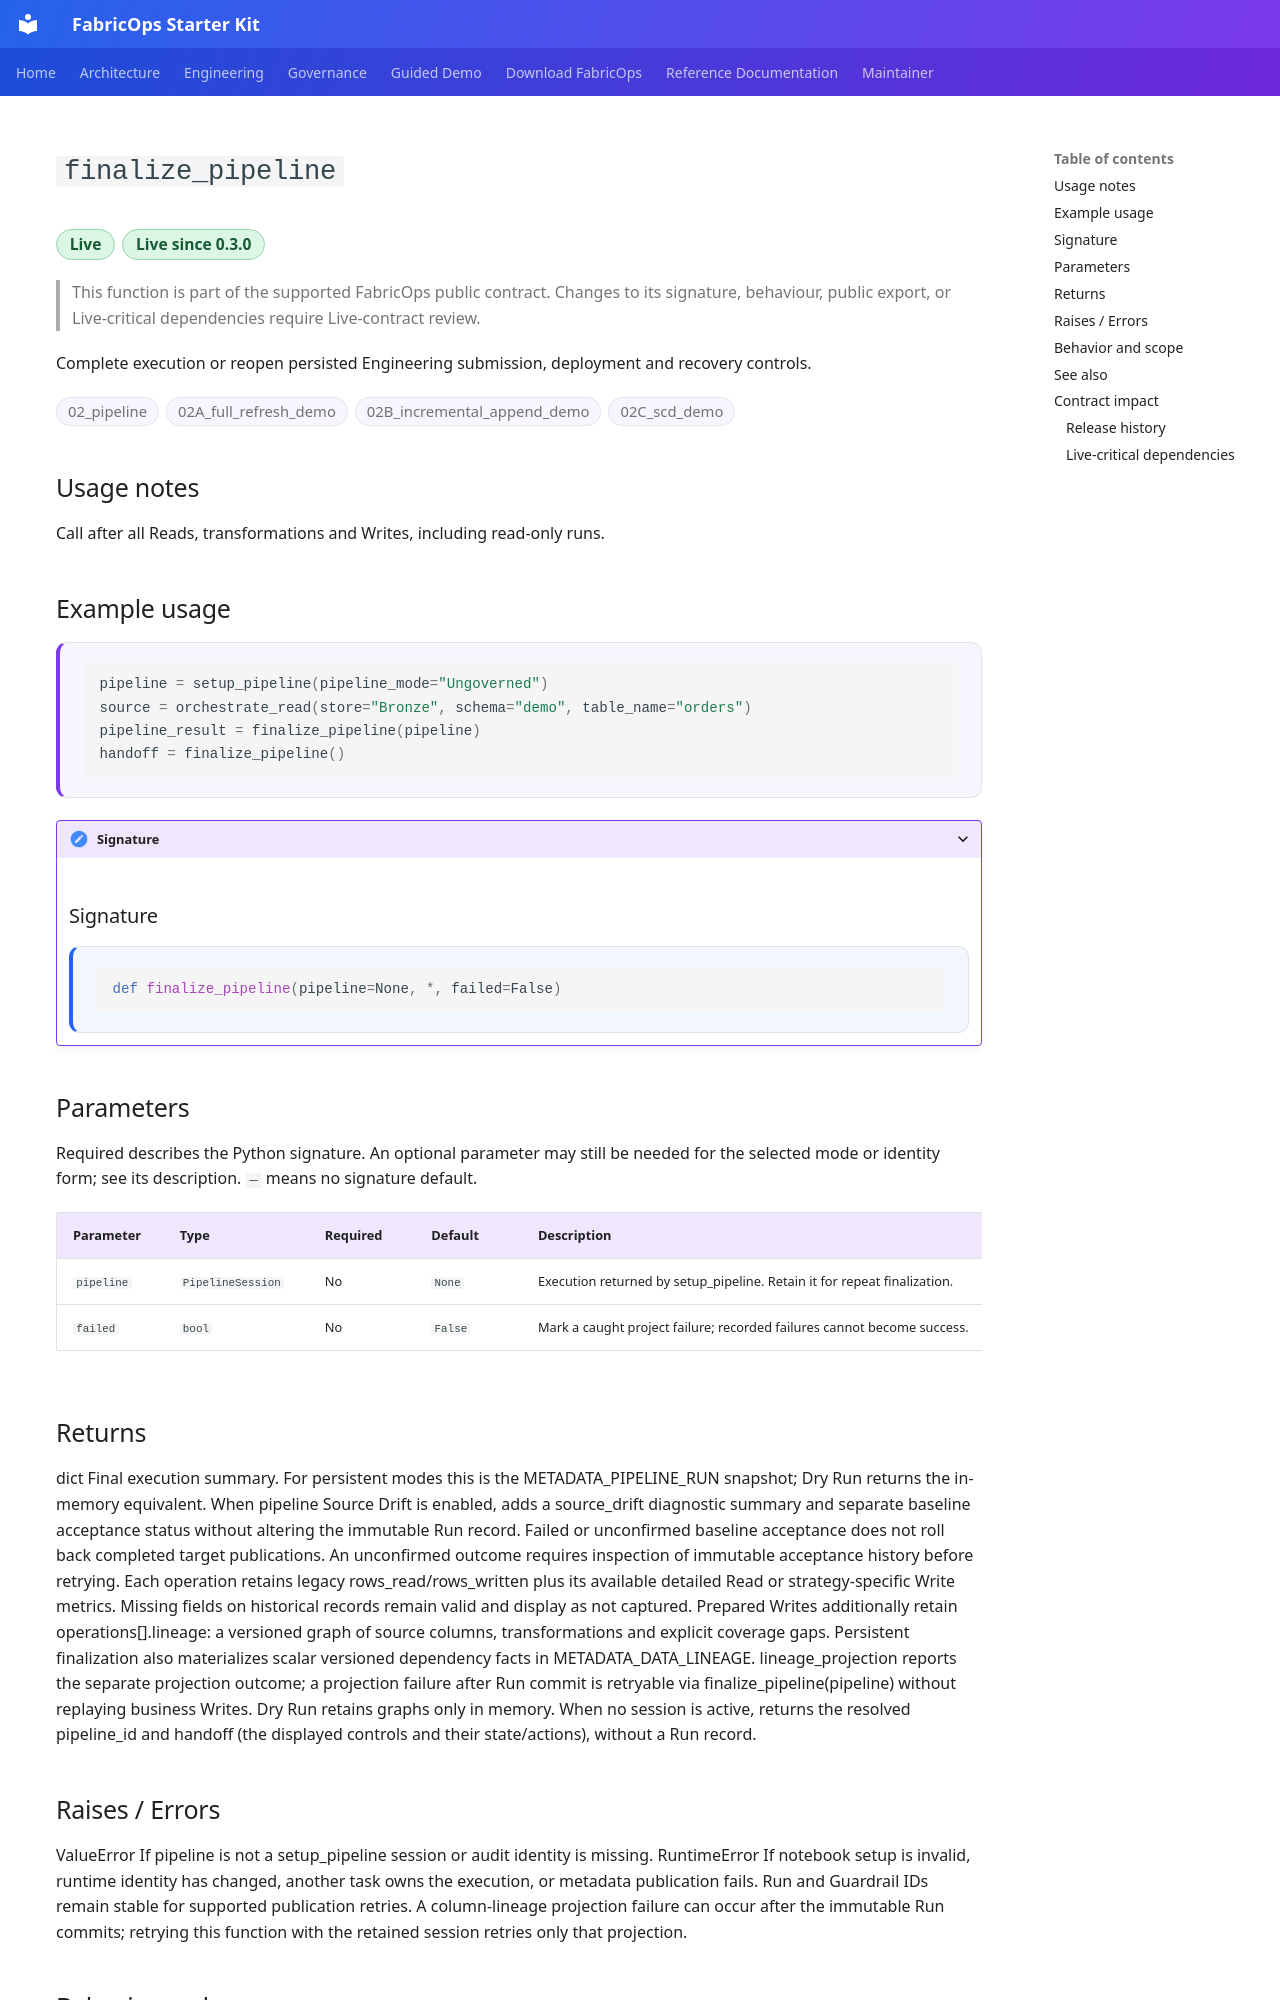

repository: Voycepeh/FabricOps-Starter-Kit · page: api/reference/finalize_pipeline/index.html · generator: mkdocs

# `finalize_pipeline`

<p class="reference-catalogue-item-meta reference-catalogue-item-badges reference-lifecycle-badges">
<span class="reference-chip reference-lifecycle-chip reference-lifecycle-live reference-lifecycle-chip-prominent">Live</span>
<span class="reference-chip reference-lifecycle-chip reference-lifecycle-live reference-lifecycle-chip-prominent">Live since 0.3.0</span>
</p>

> This function is part of the supported FabricOps public contract. Changes to its signature, behaviour, public export, or Live-critical dependencies require Live-contract review.

Complete execution or reopen persisted Engineering submission, deployment and recovery controls.

<p class="reference-catalogue-item-meta reference-catalogue-item-badges">
<span class="reference-chip">02_pipeline</span>
<span class="reference-chip">02A_full_refresh_demo</span>
<span class="reference-chip">02B_incremental_append_demo</span>
<span class="reference-chip">02C_scd_demo</span>
</p>

## Usage notes

Call after all Reads, transformations and Writes, including read-only runs.


## Example usage

<div class="reference-example-usage" markdown="1">

```python
pipeline = setup_pipeline(pipeline_mode="Ungoverned")
source = orchestrate_read(store="Bronze", schema="demo", table_name="orders")
pipeline_result = finalize_pipeline(pipeline)
handoff = finalize_pipeline()
```

</div>

<details class="reference-signature-details" markdown="1">
<summary>Signature</summary>

## Signature

<div class="reference-api-definition" markdown="1">

```python
def finalize_pipeline(pipeline=None, *, failed=False)
```

</div>

</details>

## Parameters

Required describes the Python signature. An optional parameter may still be needed for the selected mode or identity form; see its description. `—` means no signature default.

<div class="reference-input-table" markdown="1">

| Parameter | Type | Required | Default | Description |
| --- | --- | --- | --- | --- |
| `pipeline` | `PipelineSession` | No | `None` | Execution returned by setup_pipeline. Retain it for repeat finalization. |
| `failed` | `bool` | No | `False` | Mark a caught project failure; recorded failures cannot become success. |

</div>

## Returns

dict
    Final execution summary. For persistent modes this is the
    METADATA_PIPELINE_RUN snapshot; Dry Run returns the in-memory equivalent.
    When pipeline Source Drift is enabled, adds a source_drift diagnostic
    summary and separate baseline acceptance status without altering the
    immutable Run record. Failed or unconfirmed baseline acceptance does
    not roll back completed target publications. An unconfirmed outcome
    requires inspection of immutable acceptance history before retrying.
    Each operation retains legacy rows_read/rows_written plus its available
    detailed Read or strategy-specific Write metrics. Missing fields on
    historical records remain valid and display as not captured. Prepared Writes
    additionally retain operations[].lineage: a versioned graph of source columns,
    transformations and explicit coverage gaps. Persistent finalization also
    materializes scalar versioned dependency facts in METADATA_DATA_LINEAGE.
    lineage_projection reports the separate projection outcome; a projection
    failure after Run commit is retryable via finalize_pipeline(pipeline)
    without replaying business Writes. Dry Run retains graphs only in memory.
    When no session is active, returns the resolved pipeline_id and handoff
    (the displayed controls and their state/actions), without a Run record.

## Raises / Errors

ValueError
    If pipeline is not a setup_pipeline session or audit identity is missing.
RuntimeError
    If notebook setup is invalid, runtime identity has changed, another task
    owns the execution, or metadata publication fails. Run and Guardrail IDs
    remain stable for supported publication retries. A column-lineage projection
    failure can occur after the immutable Run commits; retrying this function
    with the retained session retries only that projection.
